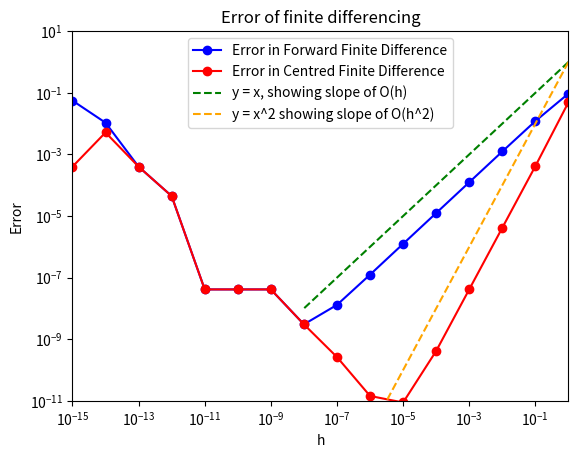

This figure's Python source:
"""
# [redacted]
# [redacted]

This script uses finite differences to aproximate f'(x) at x = 2 and compares error of aproximation to O(h) and O(h) slopes
"""

import numpy as np
import matplotlib.pyplot as plt
a = 2                            #f(a) so f(x=2)           
fwd_diff = np.zeros((17,1))
c_diff = np.zeros((17,1))
E_f = np.zeros((17,1))
E_c = np.zeros((17,1))

def f(x):
    return np.log(x)        #Initialize f

def fprime(x):              #Initialize fprime
    return 1/x

h = [1.0]
for i in range (1,17):
    h.append(10**-i)        #Append correct h values  

def ffd(h):
    return (f(a+h)-f(a))/h 

def cd(h):
    return (f(a+h)-f(a-h))/(2*h)    

for j in range(0,17):
    c_diff[j,0] = cd(h[j])                      #Calculate both finite differences values
    fwd_diff[j,0] = ffd(h[j])                   
    E_f[j,0] = abs(fprime(a) - fwd_diff[j,0])   #Calculate error of equations
    E_c[j,0] = abs(fprime(a) - c_diff[j,0])
    
    Ep = E_f[j,0]
    E = E_c[j,0]
    H = h[j]
    print("h: %e Ep: %e E: %e" % (H,Ep,E))
    
    
#Plotting errors Ep and E compared to error of finite differences formulas
def g(x):
    return x
def k(x):
    return x**2

oh = []
oh2 = []
for i in range (17):
    oh.append(g(h[i]))
    oh2.append(k(h[i]))

plt.figure()
plt.title("Error of finite differencing")
plt.loglog(h,E_f,'bo-',label = "Error in Forward Finite Difference")
plt.loglog(h,E_c,'ro-',label = "Error in Centred Finite Difference")
plt.plot(h[0:9],oh[0:9],'g--',label = "y = x, showing slope of O(h)" )
plt.plot(h[0:7],oh2[0:7],'--',color = "orange",label = "y = x^2 showing slope of O(h^2)")
plt.xlabel("h")
plt.ylabel("Error")
plt.xlim(1e-15,1e0)
plt.ylim(1e-11,10)
plt.legend()
plt.show()